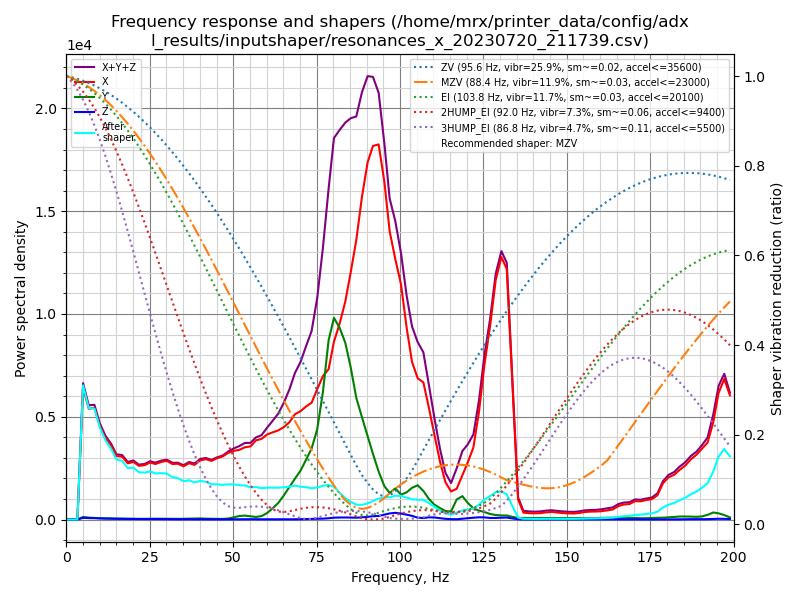

The table this chart was drawn from, first rows:
freq, psd_x, psd_y, psd_z, psd_xyz
0.0, 5.134e+03, 2.568e+02, 7.706e+01, 5.468e+03
1.7, 2.748e+04, 7.083e+02, 4.140e+02, 2.861e+04
3.3, 3.628e+04, 7.574e+02, 5.292e+02, 3.757e+04
5.0, 3.275e+04, 6.401e+02, 4.369e+02, 3.383e+04
6.7, 3.667e+04, 6.408e+02, 4.777e+02, 3.779e+04
8.4, 4.618e+04, 6.743e+02, 5.748e+02, 4.743e+04
10.0, 4.613e+04, 6.587e+02, 5.658e+02, 4.735e+04
11.7, 4.687e+04, 6.884e+02, 5.401e+02, 4.810e+04
13.4, 4.844e+04, 7.371e+02, 5.581e+02, 4.974e+04
15.0, 4.665e+04, 7.276e+02, 5.326e+02, 4.791e+04
16.7, 5.136e+04, 7.922e+02, 5.594e+02, 5.271e+04
18.4, 5.057e+04, 7.906e+02, 4.888e+02, 5.185e+04
20.1, 5.667e+04, 7.877e+02, 5.407e+02, 5.800e+04
21.7, 5.695e+04, 7.750e+02, 5.184e+02, 5.824e+04
23.4, 6.211e+04, 8.377e+02, 5.188e+02, 6.347e+04
25.1, 6.989e+04, 9.889e+02, 5.924e+02, 7.147e+04
26.7, 7.239e+04, 1.108e+03, 6.336e+02, 7.413e+04
28.4, 7.986e+04, 1.114e+03, 6.605e+02, 8.163e+04
30.1, 8.617e+04, 1.141e+03, 5.992e+02, 8.791e+04
31.8, 8.622e+04, 1.189e+03, 5.408e+02, 8.795e+04
33.4, 9.098e+04, 1.138e+03, 5.009e+02, 9.262e+04
35.1, 9.122e+04, 1.278e+03, 5.041e+02, 9.300e+04
36.8, 1.011e+05, 1.627e+03, 6.284e+02, 1.033e+05
38.4, 1.024e+05, 1.904e+03, 5.379e+02, 1.049e+05
40.1, 1.156e+05, 2.201e+03, 6.223e+02, 1.185e+05
41.8, 1.231e+05, 1.770e+03, 5.988e+02, 1.255e+05
43.5, 1.244e+05, 1.682e+03, 5.394e+02, 1.266e+05
45.1, 1.347e+05, 1.476e+03, 4.966e+02, 1.366e+05
46.8, 1.439e+05, 1.422e+03, 5.122e+02, 1.458e+05
48.5, 1.577e+05, 2.459e+03, 6.044e+02, 1.607e+05
50.1, 1.676e+05, 5.213e+03, 5.982e+02, 1.734e+05
51.8, 1.758e+05, 8.957e+03, 7.093e+02, 1.854e+05
53.5, 1.885e+05, 1.032e+04, 8.262e+02, 1.996e+05
55.2, 1.968e+05, 8.714e+03, 9.072e+02, 2.064e+05
56.8, 2.192e+05, 7.165e+03, 8.745e+02, 2.272e+05
58.5, 2.299e+05, 9.896e+03, 7.790e+02, 2.406e+05
60.2, 2.498e+05, 1.935e+04, 8.159e+02, 2.700e+05
61.8, 2.625e+05, 3.366e+04, 7.504e+02, 2.969e+05
63.5, 2.758e+05, 5.123e+04, 8.094e+02, 3.278e+05
65.2, 2.938e+05, 7.703e+04, 8.423e+02, 3.716e+05
66.9, 3.177e+05, 1.070e+05, 8.034e+02, 4.255e+05
68.5, 3.515e+05, 1.364e+05, 9.722e+02, 4.889e+05
70.2, 3.708e+05, 1.675e+05, 1.225e+03, 5.395e+05
71.9, 3.965e+05, 2.110e+05, 1.668e+03, 6.092e+05
73.5, 4.182e+05, 2.541e+05, 2.301e+03, 6.747e+05
75.2, 4.782e+05, 3.312e+05, 2.979e+03, 8.124e+05
76.9, 5.372e+05, 4.787e+05, 3.347e+03, 1.019e+06
78.6, 5.759e+05, 6.860e+05, 4.975e+03, 1.267e+06
80.2, 6.946e+05, 7.881e+05, 7.366e+03, 1.490e+06
81.9, 7.814e+05, 7.650e+05, 8.123e+03, 1.554e+06
83.6, 8.875e+05, 7.197e+05, 8.401e+03, 1.616e+06
85.2, 1.024e+06, 6.328e+05, 8.242e+03, 1.665e+06
86.9, 1.183e+06, 5.148e+05, 7.749e+03, 1.706e+06
88.6, 1.393e+06, 4.416e+05, 9.646e+03, 1.844e+06
90.3, 1.571e+06, 3.665e+05, 1.189e+04, 1.950e+06
91.9, 1.672e+06, 2.934e+05, 1.501e+04, 1.981e+06
93.6, 1.710e+06, 2.187e+05, 1.621e+04, 1.945e+06
95.3, 1.569e+06, 1.554e+05, 2.277e+04, 1.747e+06
96.9, 1.360e+06, 1.254e+05, 2.890e+04, 1.515e+06
98.6, 1.250e+06, 1.494e+05, 3.235e+04, 1.432e+06
... 60 more rows
